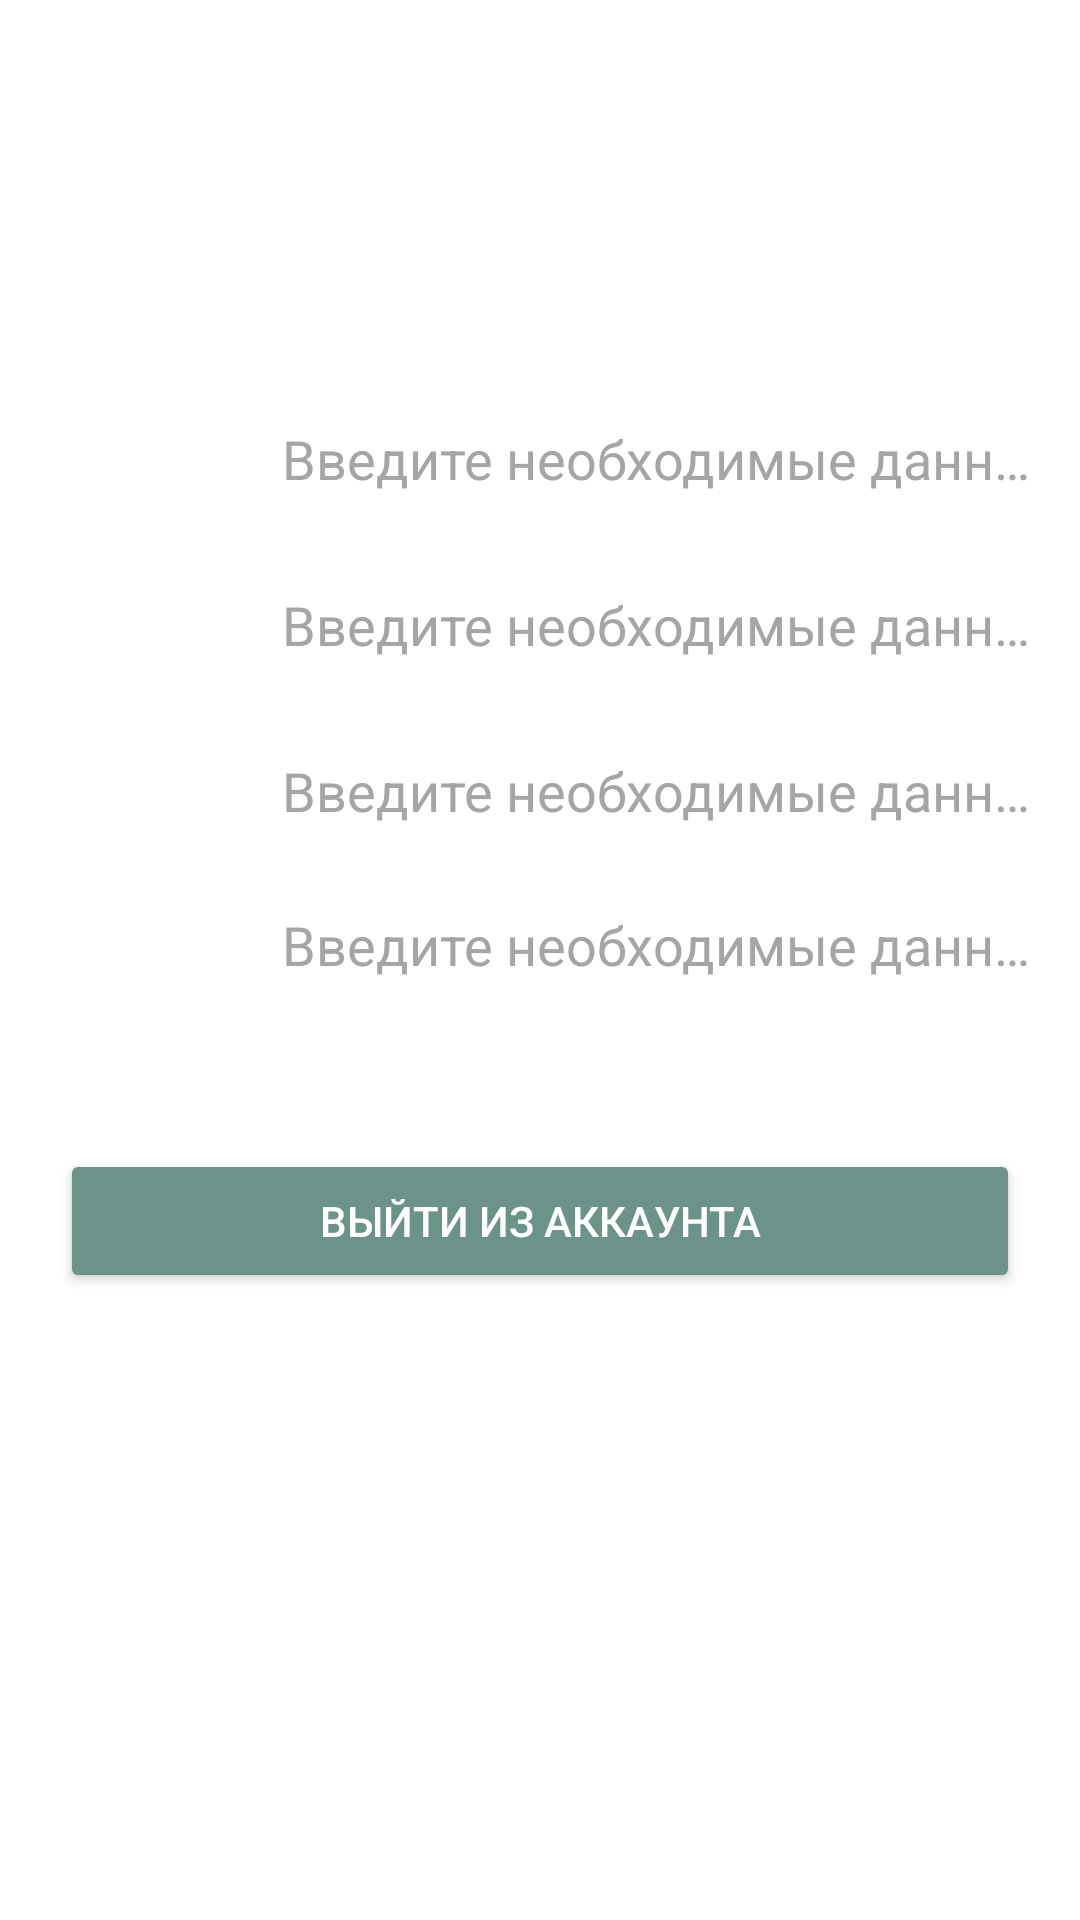

Write the Android layout XML for this screen, with the resource values it uses.
<!-- AndroidManifest.xml: application theme Theme.FavoriteLiterature -->
<!-- res/layout/personal_account_fragment.xml -->
<?xml version="1.0" encoding="utf-8"?>
<androidx.core.widget.NestedScrollView
    xmlns:android="http://schemas.android.com/apk/res/android"
    android:layout_width="match_parent"
    android:layout_height="match_parent"
    xmlns:tools="http://schemas.android.com/tools"
    tools:context=".Presentation.Views.PersonalAccountFragment">

    <RelativeLayout
        android:layout_width="match_parent"
        android:layout_height="match_parent">

        <TextView
            android:id="@+id/personal_account_header"
            android:layout_width="match_parent"
            android:layout_height="wrap_content"
            android:layout_marginTop="@dimen/bigMargin"
            android:layout_marginBottom="@dimen/normalMargin"
            android:textColor="@color/white"
            android:textAlignment="center"
            android:textSize="20sp"
            android:textAllCaps="true"
            android:textStyle="bold"
            android:text="@string/PersonalAccountFragment_TextView_title_Header"
            />

        <LinearLayout
            android:id="@+id/linearLayout_email"
            android:layout_width="match_parent"
            android:layout_height="wrap_content"
            android:layout_margin="@dimen/halfMargin"
            android:layout_below="@id/personal_account_header"
            android:orientation="horizontal">

            <TextView
                android:layout_width="80dp"
                android:layout_height="wrap_content"
                android:layout_gravity="center|end"
                android:textAlignment="textEnd"
                android:text="@string/PersonalAccountFragment_TextView_label_Email"
                android:textAppearance="@style/TextAppearance.AppCompat.Medium" />

            <TextView
                android:id="@+id/personal_account_email"
                android:layout_width="match_parent"
                android:layout_height="wrap_content"
                android:paddingStart="4dp"
                android:layout_marginStart="@dimen/halfMargin"
                android:maxLines="1"
                android:textAppearance="@style/TextAppearance.AppCompat.Medium"
                android:textColor="@color/white" />

        </LinearLayout>

        <LinearLayout
            android:id="@+id/linearLayout_role"
            android:layout_width="match_parent"
            android:layout_height="wrap_content"
            android:layout_margin="@dimen/halfMargin"
            android:layout_below="@id/linearLayout_email"
            android:orientation="horizontal">

            <TextView
                android:layout_width="80dp"
                android:layout_height="wrap_content"
                android:layout_gravity="center|end"
                android:textAlignment="textEnd"
                android:text="@string/PersonalAccountFragment_TextView_label_Role"
                android:textAppearance="@style/TextAppearance.AppCompat.Medium" />


            <TextView
                android:id="@+id/personal_account_role"
                android:layout_width="match_parent"
                android:layout_height="wrap_content"
                android:layout_marginStart="@dimen/halfMargin"
                android:paddingStart="4dp"
                android:ellipsize="end"
                android:maxLines="1"
                android:textAppearance="@style/TextAppearance.AppCompat.Medium"
                android:textColor="@color/white" />
        </LinearLayout>

        <LinearLayout
            android:id="@+id/linearLayout_userName"
            android:layout_width="match_parent"
            android:layout_height="wrap_content"
            android:layout_margin="@dimen/halfMargin"
            android:layout_below="@+id/linearLayout_role"
            android:orientation="horizontal">

            <TextView
                android:layout_width="80dp"
                android:layout_height="wrap_content"
                android:layout_gravity="center|end"
                android:textAlignment="textEnd"
                android:text="@string/PersonalAccountFragment_EditText_label_UserName"
                android:textAppearance="@style/TextAppearance.AppCompat.Medium" />

            <EditText
                android:id="@+id/personal_account_userName"
                android:layout_width="match_parent"
                android:layout_height="wrap_content"
                android:ellipsize="end"
                android:backgroundTint="@color/white"
                android:layout_marginStart="@dimen/halfMargin"
                android:hint="@string/PersonalAccountFragment_EditText_hint"
                android:maxLines="1"
                android:textAppearance="@style/TextAppearance.AppCompat.Medium"
                android:textColor="@color/white" />

        </LinearLayout>

        <LinearLayout
            android:id="@+id/linearLayout_lastName"
            android:layout_width="match_parent"
            android:layout_height="wrap_content"
            android:layout_margin="@dimen/halfMargin"
            android:layout_below="@id/linearLayout_userName"
            android:orientation="horizontal">

            <TextView
                android:layout_width="80dp"
                android:layout_height="wrap_content"
                android:layout_gravity="center|end"
                android:textAlignment="textEnd"
                android:text="@string/PersonalAccountFragment_EditText_label_LastName"
                android:textAppearance="@style/TextAppearance.AppCompat.Medium" />

            <EditText
                android:id="@+id/personal_account_lastName"
                android:layout_width="match_parent"
                android:layout_height="wrap_content"
                android:layout_marginStart="@dimen/halfMargin"
                android:backgroundTint="@color/white"
                android:ellipsize="end"
                android:hint="@string/PersonalAccountFragment_EditText_hint"
                android:maxLines="1"
                android:textAppearance="@style/TextAppearance.AppCompat.Medium"
                android:textColor="@color/white" />

        </LinearLayout>

        <LinearLayout
            android:id="@+id/linearLayout_firstName"
            android:layout_width="match_parent"
            android:layout_height="wrap_content"
            android:layout_margin="@dimen/halfMargin"
            android:layout_below="@id/linearLayout_lastName"
            android:orientation="horizontal">

            <TextView
                android:layout_width="80dp"
                android:layout_height="wrap_content"
                android:layout_gravity="center|end"
                android:textAlignment="textEnd"
                android:text="@string/PersonalAccountFragment_EditText_label_FirstName"
                android:textAppearance="@style/TextAppearance.AppCompat.Medium" />

            <EditText
                android:id="@+id/personal_account_firstName"
                android:layout_width="match_parent"
                android:layout_height="wrap_content"
                android:layout_marginStart="@dimen/halfMargin"
                android:backgroundTint="@color/white"
                android:ellipsize="end"
                android:hint="@string/PersonalAccountFragment_EditText_hint"
                android:maxLines="1"
                android:textAppearance="@style/TextAppearance.AppCompat.Medium"
                android:textColor="@color/white" />

        </LinearLayout>

        <LinearLayout
            android:id="@+id/linearLayout_patronymic"
            android:layout_width="match_parent"
            android:layout_height="wrap_content"
            android:layout_margin="@dimen/halfMargin"
            android:layout_below="@id/linearLayout_firstName"
            android:orientation="horizontal">

            <TextView
                android:layout_width="80dp"
                android:layout_height="wrap_content"
                android:layout_gravity="center|end"
                android:textAlignment="textEnd"
                android:text="@string/PersonalAccountFragment_EditText_label_Patronymic"
                android:textAppearance="@style/TextAppearance.AppCompat.Medium" />

            <EditText
                android:id="@+id/personal_account_patronymic"
                android:layout_width="match_parent"
                android:layout_height="wrap_content"
                android:layout_marginStart="@dimen/halfMargin"
                android:backgroundTint="@color/white"
                android:ellipsize="end"
                android:hint="@string/PersonalAccountFragment_EditText_hint"
                android:maxLines="1"
                android:textAppearance="@style/TextAppearance.AppCompat.Medium"
                android:textColor="@color/white" />

        </LinearLayout>

        <Button
            android:id="@+id/btn_logOut"
            android:layout_width="match_parent"
            android:layout_height="wrap_content"
            android:layout_below="@+id/linearLayout_patronymic"
            android:layout_alignParentBottom="true"
            android:layout_margin="@dimen/bigMargin"
            android:backgroundTint="@color/light_bluish_green"
            android:text="@string/PersonalAccountFragment_Button_text_LogOut" />

    </RelativeLayout>
</androidx.core.widget.NestedScrollView>
<!-- resources referenced by this layout -->
<resources>
  <color name="light_bluish_green">#6C9389</color>
  <color name="white">#FFFFFF</color>
  <dimen name="bigMargin">20dp</dimen>
  <dimen name="halfMargin">5dp</dimen>
  <dimen name="normalMargin">10dp</dimen>
  <string name="PersonalAccountFragment_Button_text_LogOut">Выйти из аккаунта</string>
  <string name="PersonalAccountFragment_EditText_hint">Введите необходимые данные</string>
  <string name="PersonalAccountFragment_EditText_label_FirstName">Имя:</string>
  <string name="PersonalAccountFragment_EditText_label_LastName">Фамилия:</string>
  <string name="PersonalAccountFragment_EditText_label_Patronymic">Отчество:</string>
  <string name="PersonalAccountFragment_EditText_label_UserName">Никнейм:</string>
  <string name="PersonalAccountFragment_TextView_label_Email">E-mail:</string>
  <string name="PersonalAccountFragment_TextView_label_Role">Роль:</string>
  <string name="PersonalAccountFragment_TextView_title_Header">Информация о вас</string>
  <style name="Theme.FavoriteLiterature" parent="Theme.MaterialComponents.DayNight.NoActionBar">
          
          <item name="colorPrimary">@color/purple_500</item>
          <item name="colorPrimaryDark">@color/purple_700</item>
          <item name="colorAccent">@color/white</item>
          
          <item name="colorSecondary">@color/purple_500</item>
          <item name="colorSecondaryVariant">@color/purple_500</item>
          <item name="colorOnSecondary">@color/white</item>
          <item name="android:textColorHint">@color/gray</item>
          <item name="android:textColor">@color/white</item>
          
      </style>
  <color name="purple_500">#FF6200EE</color>
  <color name="purple_700">#FF3700B3</color>
  <color name="gray">#A5A5A5</color>
</resources>
